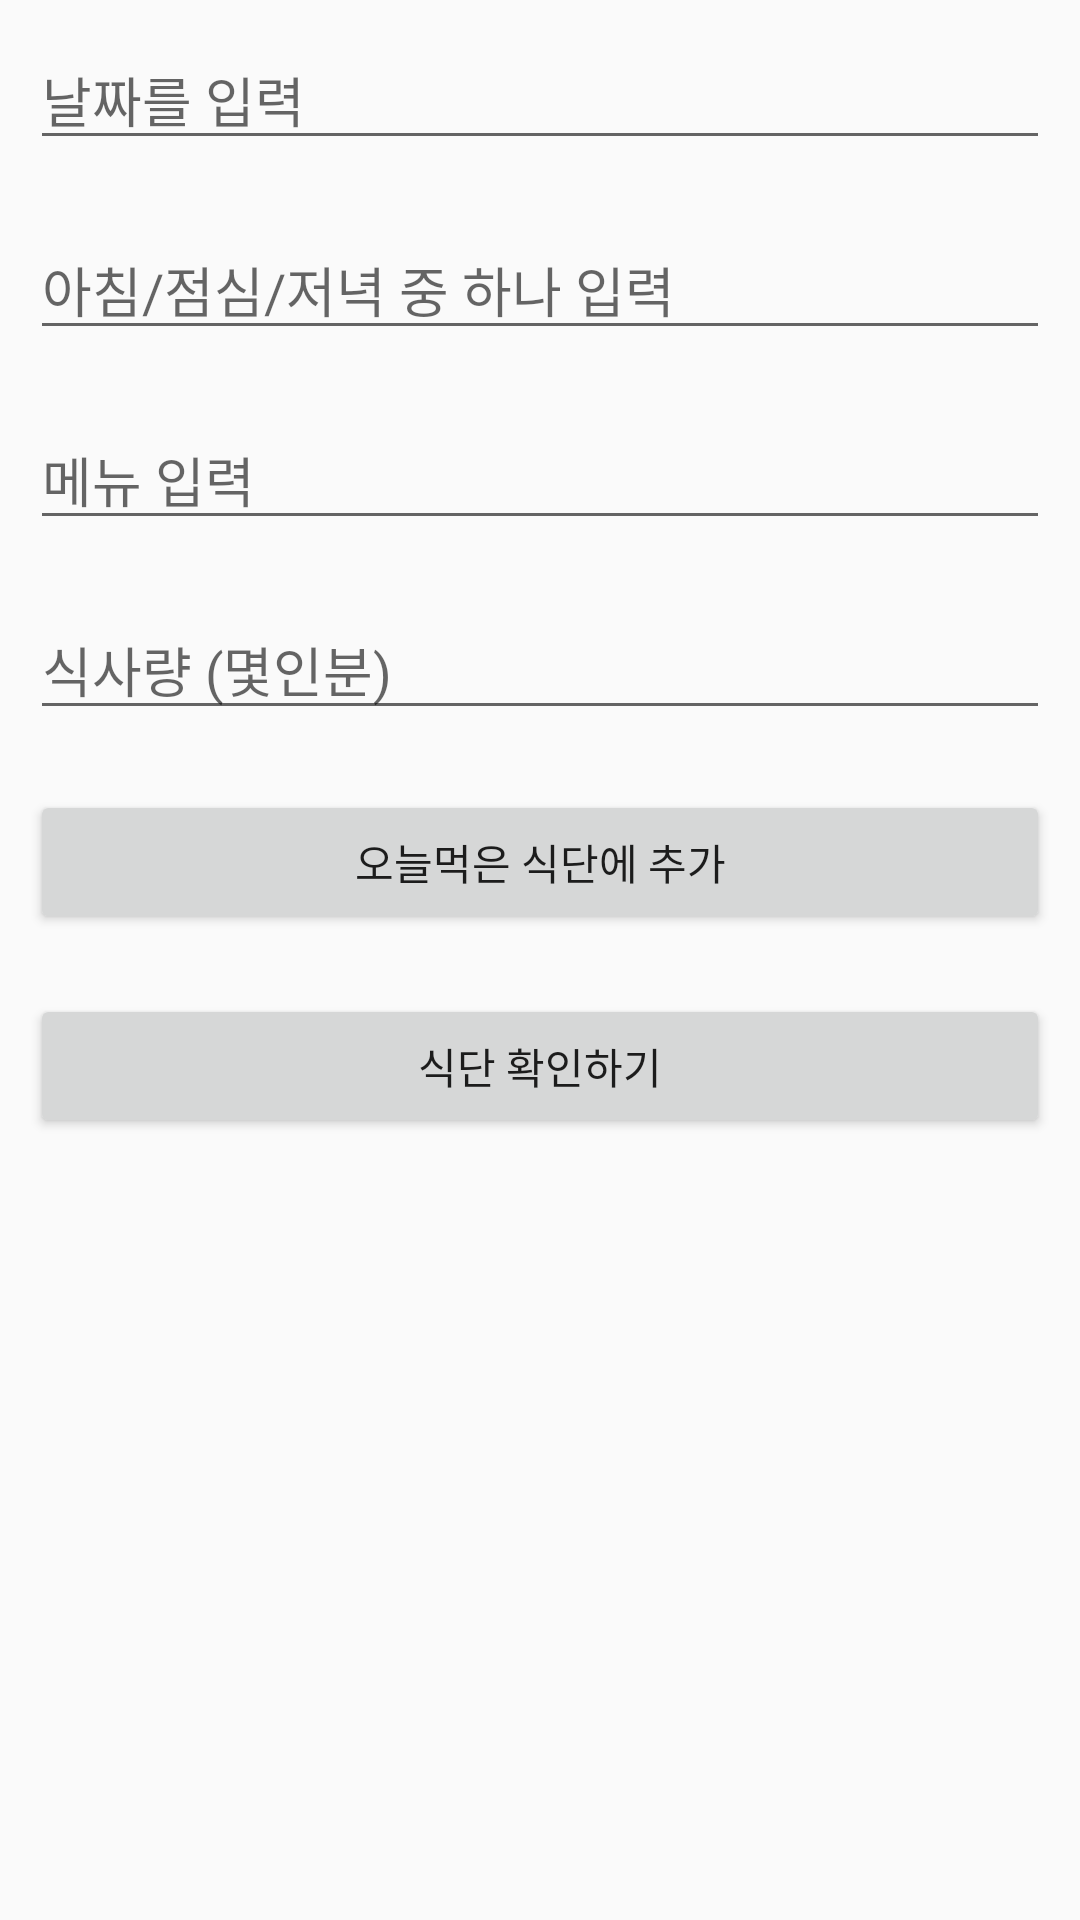

Android layout source for this screen:
<!-- AndroidManifest.xml: application theme AppTheme -->
<!-- res/layout/activity_food.xml -->
<?xml version="1.0" encoding="utf-8"?>
<LinearLayout
    xmlns:android="http://schemas.android.com/apk/res/android"
    xmlns:app="http://schemas.android.com/apk/res-auto"
    xmlns:tools="http://schemas.android.com/tools"
    android:layout_width="match_parent"
    android:layout_height="match_parent"
    android:orientation="vertical"
    tools:context=".FoodActivity">


    <EditText
        android:id="@+id/idTVCourseName"
        android:layout_width="match_parent"
        android:layout_height="wrap_content"
        android:layout_margin="10dp"
        android:hint="날짜를 입력" />


    <EditText
        android:id="@+id/idTVCourseDuration"
        android:layout_width="match_parent"
        android:layout_height="wrap_content"
        android:layout_margin="10dp"
        android:hint="아침/점심/저녁 중 하나 입력" />


    <EditText
        android:id="@+id/idTVCourseTracks"
        android:layout_width="match_parent"
        android:layout_height="wrap_content"
        android:layout_margin="10dp"
        android:hint="메뉴 입력" />


    <EditText
        android:id="@+id/idTVCourseDescription"
        android:layout_width="match_parent"
        android:layout_height="wrap_content"
        android:layout_margin="10dp"
        android:hint="식사량 (몇인분)" />


    <Button
        android:id="@+id/idBtnAddCourse"
        android:layout_width="match_parent"
        android:layout_height="wrap_content"
        android:layout_margin="10dp"
        android:text="오늘먹은 식단에 추가"
        android:textAllCaps="false" />


    <Button
        android:id="@+id/idBtnReadCourse"
        android:layout_width="match_parent"
        android:layout_height="wrap_content"
        android:layout_margin="10dp"
        android:text="식단 확인하기"
        android:textAllCaps="false" />


</LinearLayout>
<!-- resources referenced by this layout -->
<resources>
  <style name="AppTheme" parent="Theme.AppCompat.Light.NoActionBar">
          
          <item name="colorPrimary">@color/colorPrimary</item>
          <item name="colorPrimaryDark">@color/colorPrimaryDark</item>
          <item name="colorAccent">@color/colorAccent</item>
      </style>
  <color name="colorPrimary">#3F51B5</color>
  <color name="colorPrimaryDark">#303F9F</color>
  <color name="colorAccent">#FF4081</color>
</resources>
